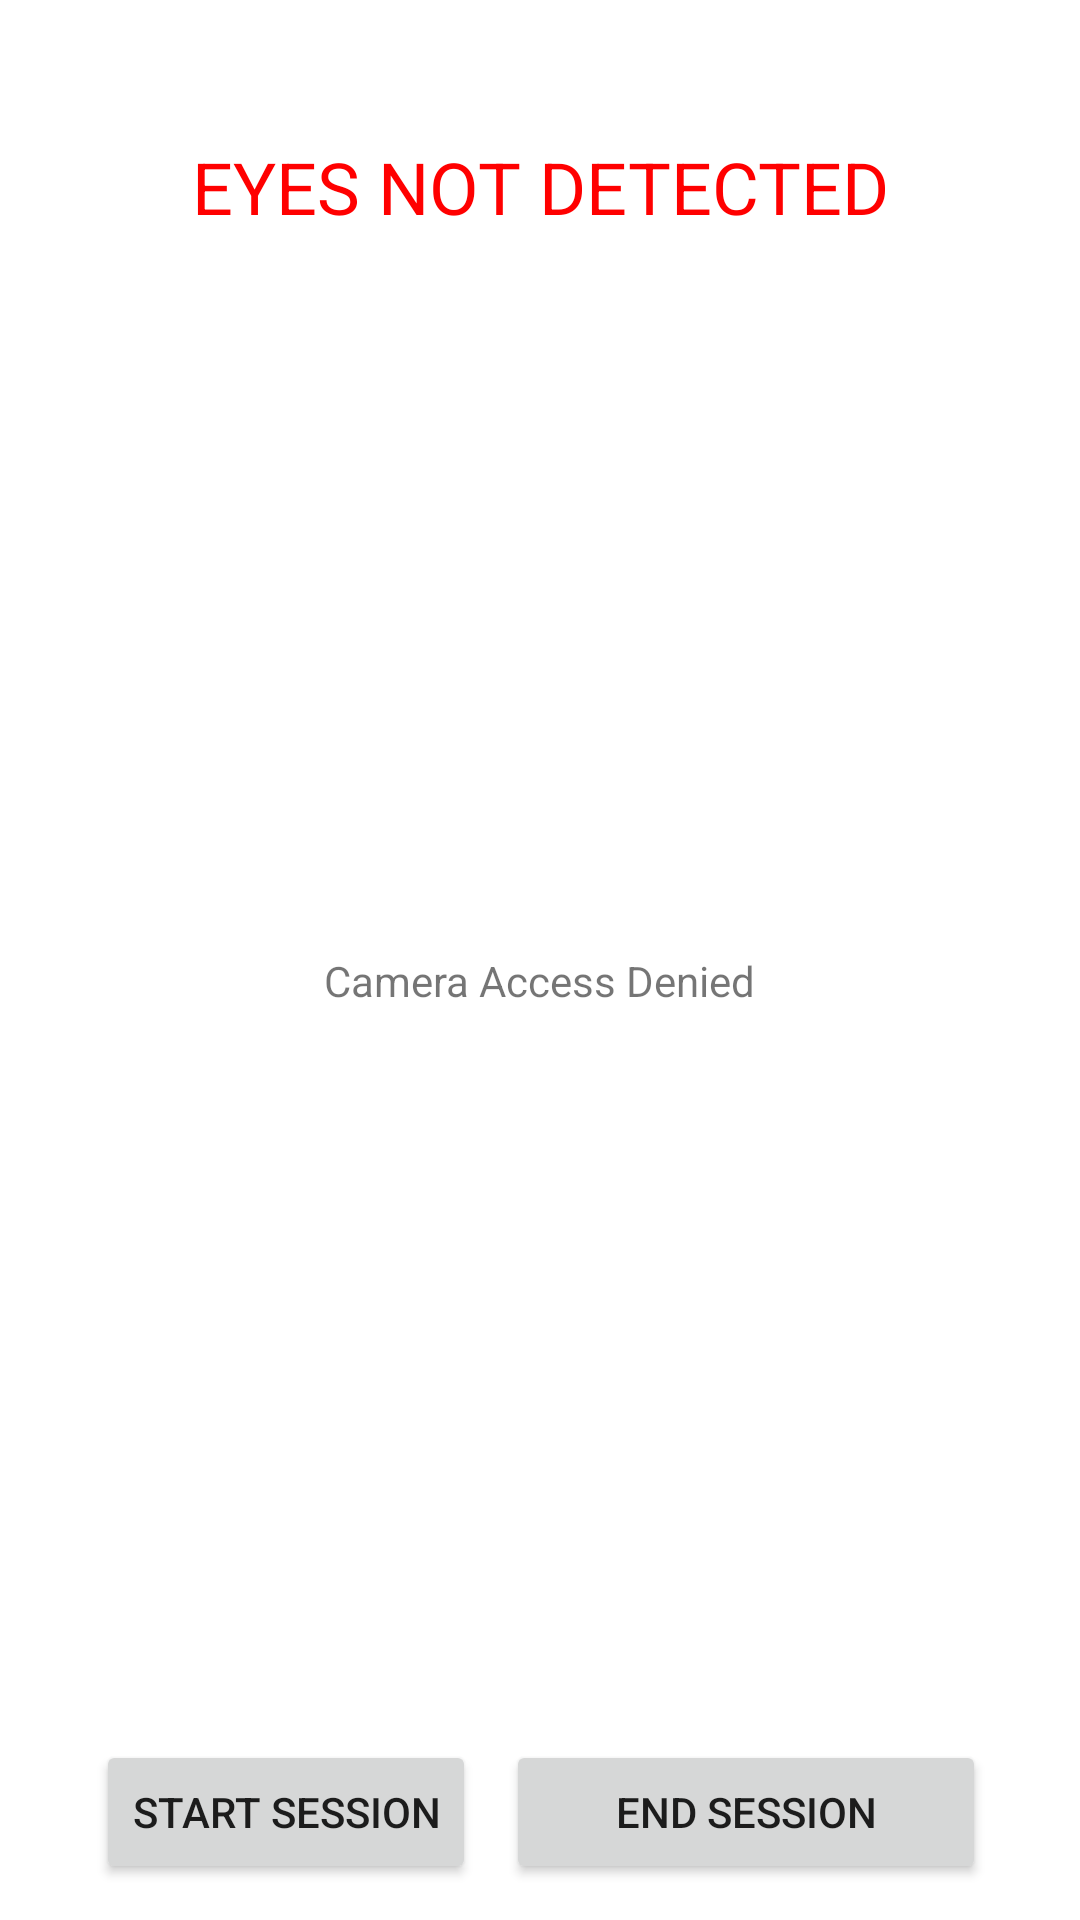

Here is an Android app screen rendered from its layout file. Give the layout XML and the strings, colors and styles it references.
<!-- AndroidManifest.xml: application theme Theme.SideEye -->
<!-- res/layout/activity_eye_detection.xml -->
<?xml version="1.0" encoding="utf-8"?>
<androidx.constraintlayout.widget.ConstraintLayout xmlns:android="http://schemas.android.com/apk/res/android"
    xmlns:app="http://schemas.android.com/apk/res-auto"
    xmlns:tools="http://schemas.android.com/tools"
    android:layout_width="match_parent"
    android:layout_height="match_parent"
    tools:context=".EyeDetectionActivity">

    <TextView
        android:id="@+id/textView_eye_detection"
        android:layout_width="wrap_content"
        android:layout_height="wrap_content"
        android:layout_marginStart="133dp"
        android:layout_marginTop="239dp"
        android:layout_marginEnd="133dp"
        android:text="Camera Access Denied"
        app:layout_constraintEnd_toEndOf="parent"
        app:layout_constraintStart_toStartOf="parent"
        app:layout_constraintTop_toBottomOf="@+id/textView18" />

    <TextView
        android:id="@+id/textView18"
        android:layout_width="wrap_content"
        android:layout_height="wrap_content"
        android:layout_marginStart="89dp"
        android:layout_marginTop="46dp"
        android:layout_marginEnd="89dp"
        android:text="EYES NOT DETECTED"
        android:textColor="#FF0000"
        android:textSize="24sp"
        app:layout_constraintEnd_toEndOf="parent"
        app:layout_constraintStart_toStartOf="parent"
        app:layout_constraintTop_toTopOf="parent" />


    <LinearLayout
        android:layout_width="412dp"
        android:layout_height="66dp"
        android:layout_marginBottom="3dp"
        android:gravity="center"
        android:orientation="horizontal"
        app:layout_constraintBottom_toBottomOf="parent"
        app:layout_constraintEnd_toEndOf="parent"
        app:layout_constraintStart_toStartOf="parent"
        tools:ignore="MissingConstraints">

        <Button
            android:id="@+id/button_eye_detection"
            android:layout_width="wrap_content"
            android:layout_height="48dp"

            android:layout_marginEnd="5dp"
            android:text="Start Session"
            app:layout_constraintBottom_toBottomOf="parent"
            app:layout_constraintEnd_toEndOf="parent"
            app:layout_constraintStart_toStartOf="parent" />

        <Button
            android:id="@+id/button_eye_detection_end"
            android:layout_width="160dp"
            android:layout_height="48dp"

            android:layout_marginStart="5dp"
            android:text="End Session"
            app:layout_constraintBottom_toBottomOf="parent"
            app:layout_constraintEnd_toEndOf="parent"
            app:layout_constraintStart_toStartOf="parent" />

    </LinearLayout>
</androidx.constraintlayout.widget.ConstraintLayout>
<!-- resources referenced by this layout -->
<resources>
  <style name="Theme.SideEye" parent="Theme.MaterialComponents.DayNight.DarkActionBar">
          
          <item name="colorPrimary">@color/purple_500</item>
          <item name="colorPrimaryVariant">@color/purple_700</item>
          <item name="colorOnPrimary">@color/white</item>
          
          <item name="colorSecondary">@color/teal_200</item>
          <item name="colorSecondaryVariant">@color/teal_700</item>
          <item name="colorOnSecondary">@color/black</item>
          
          <item name="android:statusBarColor">?attr/colorPrimaryVariant</item>
          
      </style>
  <color name="purple_500">#39AFEA</color>
  <color name="purple_700">#39AFEA</color>
  <color name="white">#FFFFFFFF</color>
  <color name="teal_200">#FF03DAC5</color>
  <color name="teal_700">#FF018786</color>
  <color name="black">#FF000000</color>
</resources>
